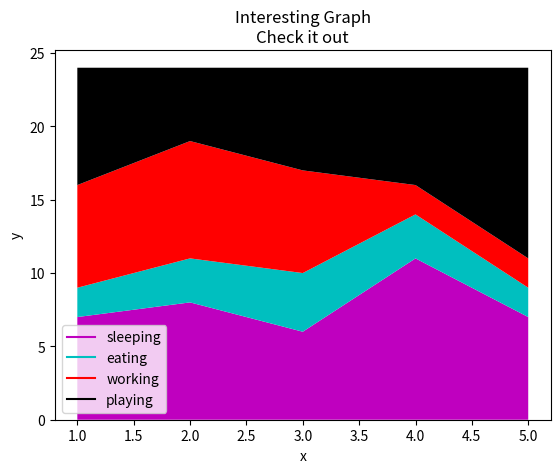

Write the Python code that produced this figure.
import matplotlib.pyplot as plt

# 绘制标线
plt.plot([], [], c='m', label='sleeping')
plt.plot([], [], c='c', label='eating')
plt.plot([], [], c='r', label='working')
plt.plot([], [], c='k', label='playing')

days = [1, 2, 3, 4, 5]
sleeping = [7, 8, 6, 11, 7]
eating = [2, 3, 4, 3, 2]
working = [7, 8, 7, 2, 2]
playing = [8, 5, 7, 8, 13]

plt.stackplot(days, sleeping, eating, working, playing, colors=['m','c','r','k'])
plt.xlabel('x')
plt.ylabel('y')
plt.title('Interesting Graph\nCheck it out')
plt.legend()
plt.savefig('7.png')
plt.show()
